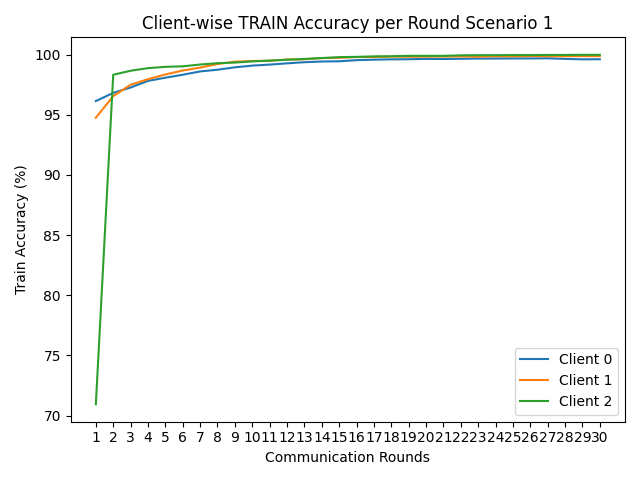

The file beside this chart, header and first rows:
round, client_0, client_1, client_2
1, 96.14, 94.76, 70.94
2, 96.82, 96.56, 98.33
3, 97.27, 97.5, 98.67
4, 97.82, 97.96, 98.88
5, 98.09, 98.35, 98.99
6, 98.33, 98.68, 99.03
7, 98.61, 98.93, 99.18
8, 98.75, 99.22, 99.29
9, 98.95, 99.42, 99.34
10, 99.09, 99.47, 99.44
11, 99.18, 99.5, 99.5
12, 99.28, 99.59, 99.58
13, 99.37, 99.62, 99.64
14, 99.43, 99.71, 99.72
15, 99.45, 99.74, 99.8
16, 99.55, 99.8, 99.82
17, 99.58, 99.8, 99.86
18, 99.61, 99.84, 99.87
19, 99.62, 99.82, 99.9
20, 99.65, 99.84, 99.9
21, 99.64, 99.85, 99.9
22, 99.66, 99.86, 99.95
23, 99.68, 99.84, 99.96
24, 99.68, 99.87, 99.96
25, 99.69, 99.87, 99.97
26, 99.69, 99.89, 99.97
27, 99.7, 99.88, 99.98
28, 99.65, 99.87, 99.98
29, 99.61, 99.88, 99.99
30, 99.62, 99.88, 99.99
